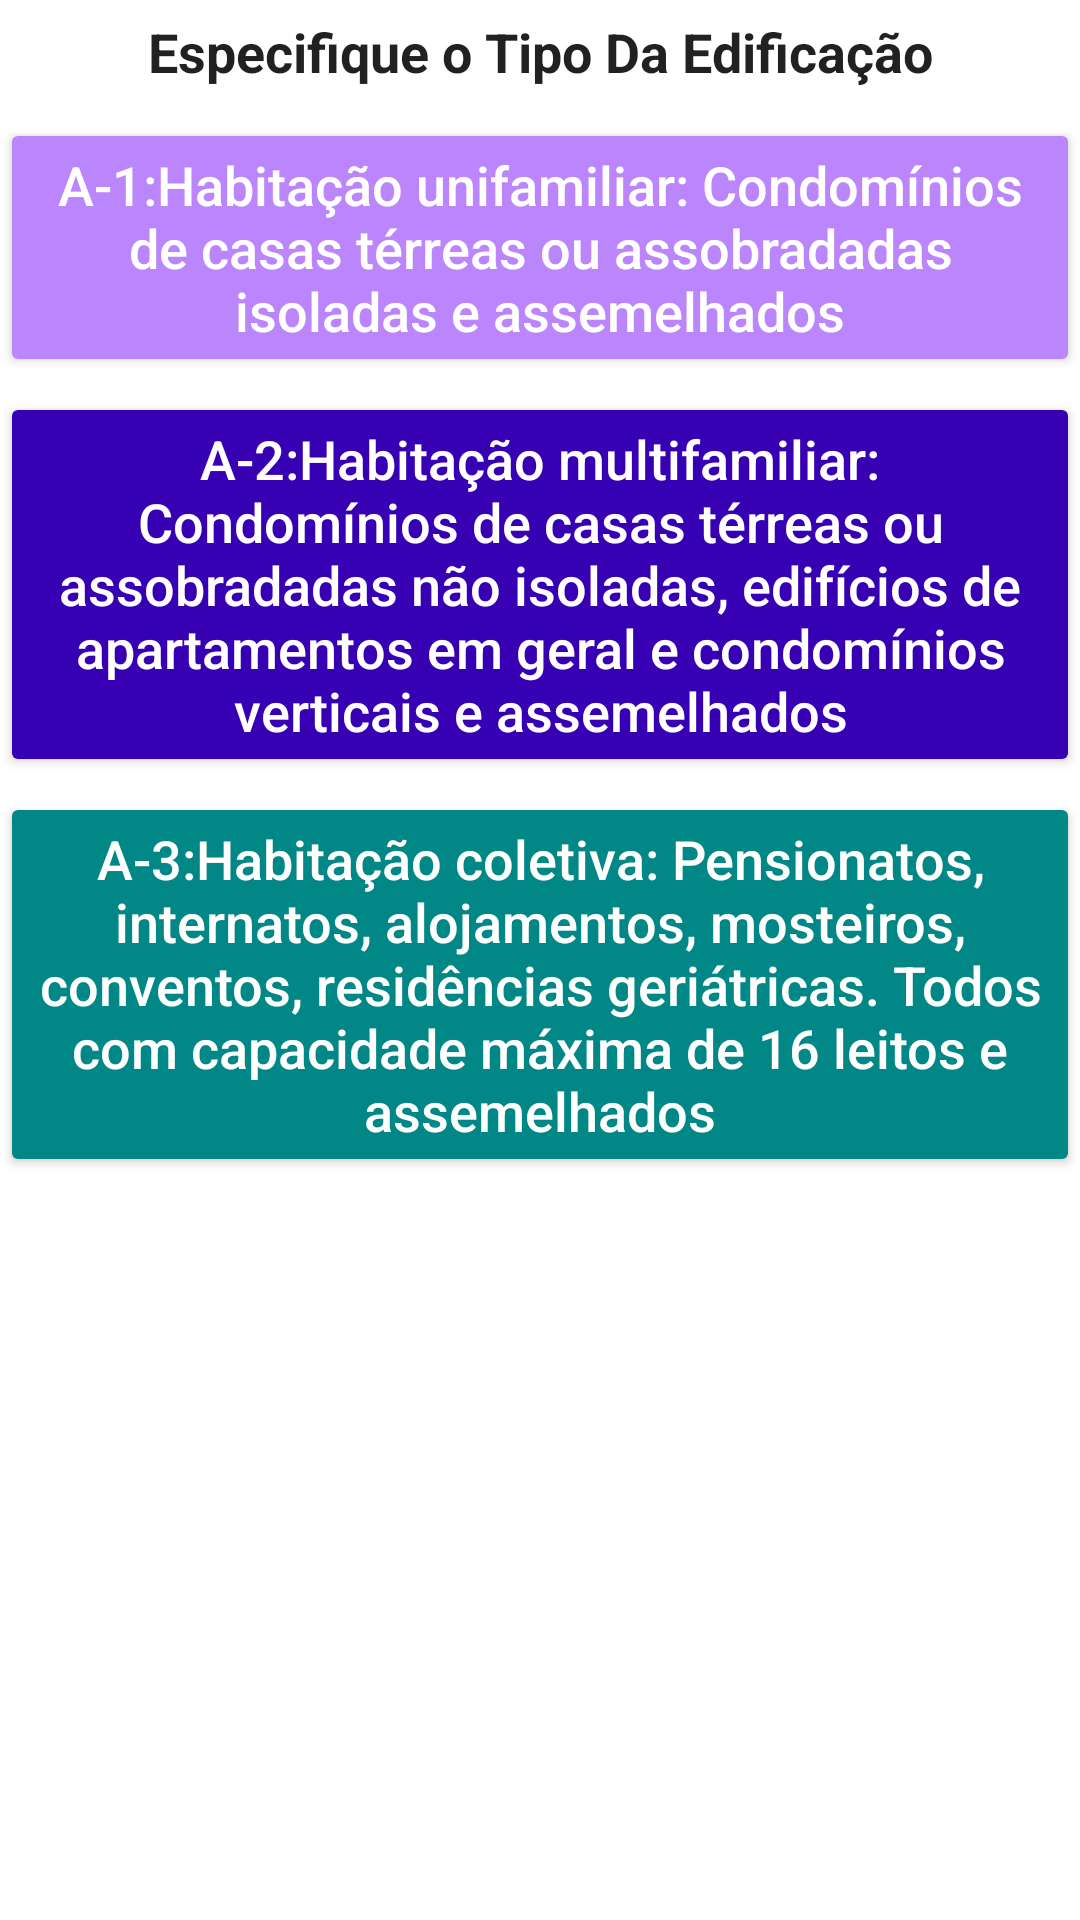

Reconstruct the res/layout file that produces this screen, plus the resources it refers to.
<!-- AndroidManifest.xml: application theme Theme.SESCIP_Vistorias -->
<!-- res/layout/activity_divisao_a.xml -->
<?xml version="1.0" encoding="utf-8"?>
<androidx.constraintlayout.widget.ConstraintLayout xmlns:android="http://schemas.android.com/apk/res/android"
    xmlns:app="http://schemas.android.com/apk/res-auto"
    xmlns:tools="http://schemas.android.com/tools"
    android:layout_width="match_parent"
    android:layout_height="match_parent"
    tools:context="br.com.stone4.divisoes.DivisaoA">

    <TextView
        android:id="@+id/tv_diva"
        android:layout_width="0dp"
        android:layout_height="wrap_content"
        android:layout_marginTop="5dp"
        android:gravity="center"
        android:hint="@string/tv_divaorienta"
        android:textColorHint="@color/material_on_surface_emphasis_high_type"
        android:textSize="18sp"
        android:textStyle="bold"
        app:layout_constraintEnd_toEndOf="parent"
        app:layout_constraintStart_toStartOf="parent"
        app:layout_constraintTop_toTopOf="parent" />

    <Button
        android:id="@+id/A1"
        android:layout_width="wrap_content"
        android:layout_height="wrap_content"
        android:layout_marginTop="10dp"
        android:hint="@string/button_A1"
        android:onClick="onClick"
        android:textColorHint="@color/white"
        android:textSize="18sp"
        app:backgroundTint="@color/purple_200"
        app:layout_constraintEnd_toEndOf="parent"
        app:layout_constraintStart_toStartOf="parent"
        app:layout_constraintTop_toBottomOf="@+id/tv_diva" />

    <Button
        android:id="@+id/A2"
        android:layout_width="wrap_content"
        android:layout_height="wrap_content"
        android:layout_marginTop="5dp"
        android:hint="@string/button_A2"
        android:onClick="onClick"
        android:textColorHint="@color/white"
        android:textSize="18sp"
        app:backgroundTint="@color/purple_700"
        app:layout_constraintEnd_toEndOf="parent"
        app:layout_constraintStart_toStartOf="parent"
        app:layout_constraintTop_toBottomOf="@+id/A1" />

    <Button
        android:id="@+id/A3"
        android:layout_width="wrap_content"
        android:layout_height="wrap_content"
        android:layout_marginTop="5dp"
        android:hint="@string/button_A3"
        android:onClick="onClick"
        android:textColorHint="@color/white"
        android:textSize="18sp"
        app:backgroundTint="@color/teal_700"
        app:layout_constraintEnd_toEndOf="parent"
        app:layout_constraintStart_toStartOf="parent"
        app:layout_constraintTop_toBottomOf="@+id/A2" />
</androidx.constraintlayout.widget.ConstraintLayout>
<!-- resources referenced by this layout -->
<resources>
  <color name="purple_200">#FFBB86FC</color>
  <color name="purple_700">#FF3700B3</color>
  <color name="teal_700">#FF018786</color>
  <color name="white">#FFFFFFFF</color>
  <string name="button_A1">A-1:Habitação unifamiliar: Condomínios de casas térreas ou assobradadas isoladas e assemelhados</string>
  <string name="button_A2">A-2:Habitação multifamiliar: Condomínios de casas térreas ou assobradadas não isoladas, edifícios de apartamentos em geral e condomínios verticais e assemelhados</string>
  <string name="button_A3">A-3:Habitação coletiva: Pensionatos, internatos, alojamentos, mosteiros, conventos, residências geriátricas. Todos com capacidade máxima de 16 leitos e assemelhados</string>
      // botôes Divisão B
  <string name="tv_divaorienta">Especifique o Tipo Da Edificação</string>
      // botôes Divisão A
  <style name="Theme.SESCIP_Vistorias" parent="Theme.MaterialComponents.DayNight.DarkActionBar">
          
          <item name="colorPrimary">@color/purple_500</item>
          <item name="colorPrimaryVariant">@color/purple_700</item>
          <item name="colorOnPrimary">@color/white</item>
          
          <item name="colorSecondary">@color/teal_200</item>
          <item name="colorSecondaryVariant">@color/teal_700</item>
          <item name="colorOnSecondary">@color/black</item>
          
          <item name="android:statusBarColor" tools:targetApi="l">?attr/colorPrimaryVariant</item>
          
      </style>
  <color name="purple_500">#FF6200EE</color>
  <color name="teal_200">#FF03DAC5</color>
  <color name="black">#FF000000</color>
</resources>
